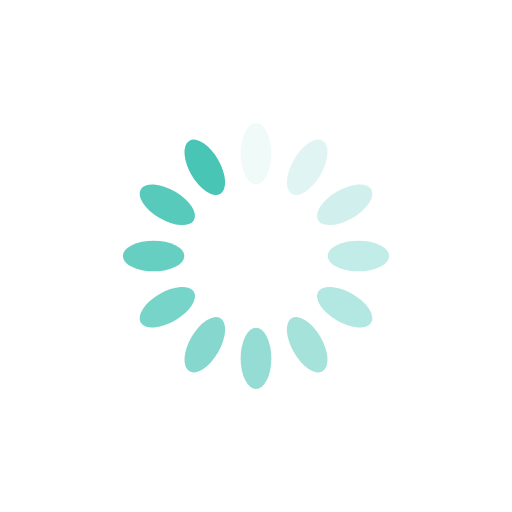
t = 0.00 s
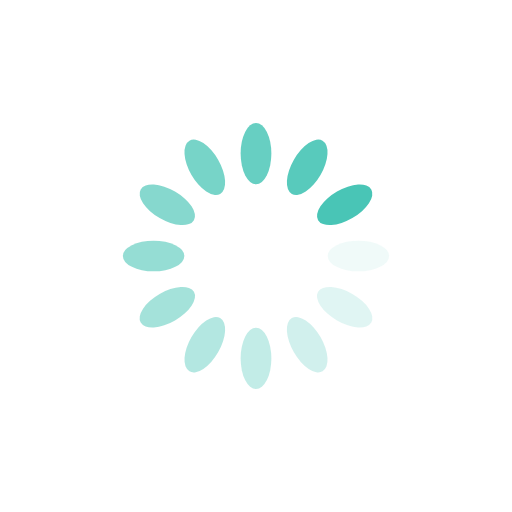
t = 0.25 s
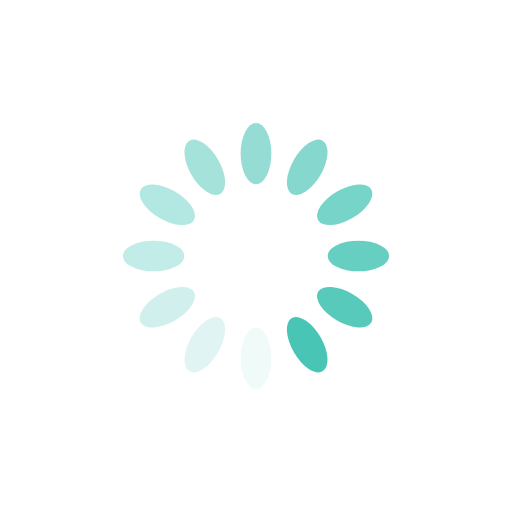
t = 0.50 s
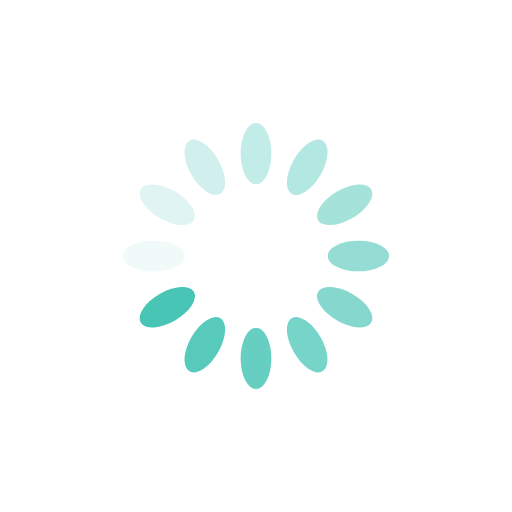
t = 0.75 s

The animated SVG that drew these frames (rendered in a browser with its animation timeline set to each time). Animation: 12 SMIL elements (animate=12); one cycle of 1.00 s, repeats indefinitely.

<?xml version="1.0" encoding="utf-8"?>
<svg xmlns="http://www.w3.org/2000/svg" xmlns:xlink="http://www.w3.org/1999/xlink" style="margin: auto; display: block; shape-rendering: auto;" width="200px" height="200px" viewBox="0 0 100 100" preserveAspectRatio="xMidYMid">
<g transform="rotate(0 50 50)">
  <rect x="47" y="24" rx="3" ry="6" width="6" height="12" fill="#49c5b6">
    <animate attributeName="opacity" values="1;0" keyTimes="0;1" dur="1s" begin="-0.9166666666666666s" repeatCount="indefinite"></animate>
  </rect>
</g><g transform="rotate(30 50 50)">
  <rect x="47" y="24" rx="3" ry="6" width="6" height="12" fill="#49c5b6">
    <animate attributeName="opacity" values="1;0" keyTimes="0;1" dur="1s" begin="-0.8333333333333334s" repeatCount="indefinite"></animate>
  </rect>
</g><g transform="rotate(60 50 50)">
  <rect x="47" y="24" rx="3" ry="6" width="6" height="12" fill="#49c5b6">
    <animate attributeName="opacity" values="1;0" keyTimes="0;1" dur="1s" begin="-0.75s" repeatCount="indefinite"></animate>
  </rect>
</g><g transform="rotate(90 50 50)">
  <rect x="47" y="24" rx="3" ry="6" width="6" height="12" fill="#49c5b6">
    <animate attributeName="opacity" values="1;0" keyTimes="0;1" dur="1s" begin="-0.6666666666666666s" repeatCount="indefinite"></animate>
  </rect>
</g><g transform="rotate(120 50 50)">
  <rect x="47" y="24" rx="3" ry="6" width="6" height="12" fill="#49c5b6">
    <animate attributeName="opacity" values="1;0" keyTimes="0;1" dur="1s" begin="-0.5833333333333334s" repeatCount="indefinite"></animate>
  </rect>
</g><g transform="rotate(150 50 50)">
  <rect x="47" y="24" rx="3" ry="6" width="6" height="12" fill="#49c5b6">
    <animate attributeName="opacity" values="1;0" keyTimes="0;1" dur="1s" begin="-0.5s" repeatCount="indefinite"></animate>
  </rect>
</g><g transform="rotate(180 50 50)">
  <rect x="47" y="24" rx="3" ry="6" width="6" height="12" fill="#49c5b6">
    <animate attributeName="opacity" values="1;0" keyTimes="0;1" dur="1s" begin="-0.4166666666666667s" repeatCount="indefinite"></animate>
  </rect>
</g><g transform="rotate(210 50 50)">
  <rect x="47" y="24" rx="3" ry="6" width="6" height="12" fill="#49c5b6">
    <animate attributeName="opacity" values="1;0" keyTimes="0;1" dur="1s" begin="-0.3333333333333333s" repeatCount="indefinite"></animate>
  </rect>
</g><g transform="rotate(240 50 50)">
  <rect x="47" y="24" rx="3" ry="6" width="6" height="12" fill="#49c5b6">
    <animate attributeName="opacity" values="1;0" keyTimes="0;1" dur="1s" begin="-0.25s" repeatCount="indefinite"></animate>
  </rect>
</g><g transform="rotate(270 50 50)">
  <rect x="47" y="24" rx="3" ry="6" width="6" height="12" fill="#49c5b6">
    <animate attributeName="opacity" values="1;0" keyTimes="0;1" dur="1s" begin="-0.16666666666666666s" repeatCount="indefinite"></animate>
  </rect>
</g><g transform="rotate(300 50 50)">
  <rect x="47" y="24" rx="3" ry="6" width="6" height="12" fill="#49c5b6">
    <animate attributeName="opacity" values="1;0" keyTimes="0;1" dur="1s" begin="-0.08333333333333333s" repeatCount="indefinite"></animate>
  </rect>
</g><g transform="rotate(330 50 50)">
  <rect x="47" y="24" rx="3" ry="6" width="6" height="12" fill="#49c5b6">
    <animate attributeName="opacity" values="1;0" keyTimes="0;1" dur="1s" begin="0s" repeatCount="indefinite"></animate>
  </rect>
</g>
<!-- [ldio] generated by https://loading.io/ --></svg>
